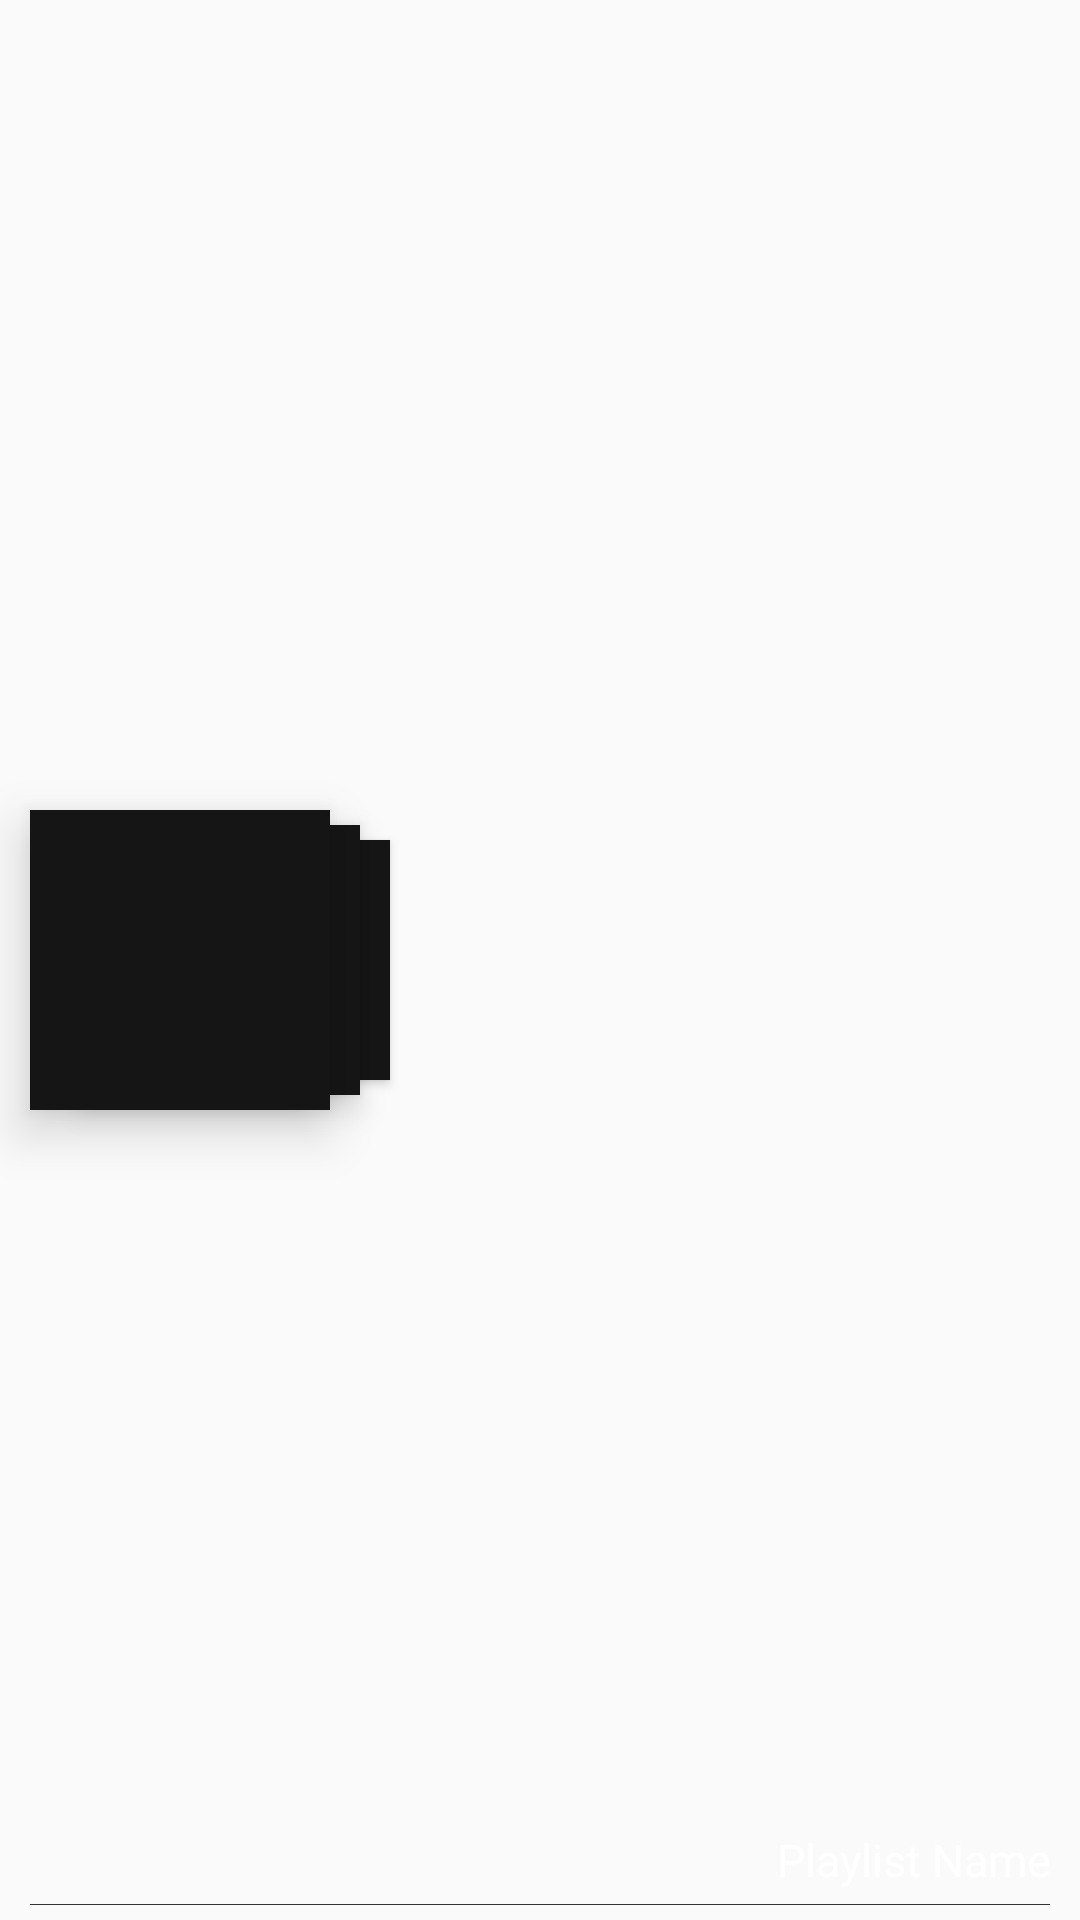

The Android layout XML behind this screen, and the referenced resources:
<!-- AndroidManifest.xml: application theme MyMaterialTheme -->
<!-- res/layout/playlist_custom_row.xml -->
<?xml version="1.0" encoding="utf-8"?>
<RelativeLayout xmlns:android="http://schemas.android.com/apk/res/android"
    xmlns:app="http://schemas.android.com/apk/res-auto"
    android:layout_width="match_parent"
    android:layout_height="120dp"
    android:layout_margin="5dp"
    android:background="@drawable/custom_ripple"
    android:clickable="true"
    android:clipToPadding="false"
    android:focusable="true"
    android:longClickable="true"
    android:padding="5dp">

    <ImageView
        android:id="@+id/image1"
        android:layout_width="100dp"
        android:layout_height="100dp"
        android:layout_alignParentLeft="true"
        android:layout_centerVertical="true"
        android:layout_marginLeft="5dp"
        android:background="#151515"
        android:elevation="10dp"
        android:scaleType="centerCrop" />

    <ImageView
        android:id="@+id/image2"
        android:layout_width="90dp"
        android:layout_height="90dp"
        android:layout_alignParentLeft="true"
        android:layout_centerVertical="true"
        android:layout_marginLeft="25dp"
        android:background="#151515"
        android:elevation="6dp"
        android:scaleType="centerCrop" />

    <ImageView
        android:id="@+id/image3"
        android:layout_width="80dp"
        android:layout_height="80dp"
        android:layout_alignParentLeft="true"
        android:layout_centerVertical="true"
        android:layout_marginLeft="45dp"
        android:background="#151515"
        android:elevation="2dp"
        android:scaleType="centerCrop" />

    <LinearLayout
        android:layout_width="match_parent"
        android:layout_height="110dp"
        android:layout_centerVertical="true"
        android:layout_marginLeft="5dp"
        android:layout_toRightOf="@+id/image3"
        android:orientation="vertical"
        android:padding="5dp">

        <TextView
            android:id="@+id/name1"
            android:layout_width="match_parent"
            android:layout_height="wrap_content"
            android:layout_marginTop="5dp"
            android:ellipsize="end"
            android:singleLine="true"
            android:textColor="#CCC"
            android:textSize="10sp" />

        <TextView
            android:id="@+id/name2"
            android:layout_width="match_parent"
            android:layout_height="wrap_content"
            android:ellipsize="end"
            android:singleLine="true"
            android:textColor="#CCC"
            android:textSize="10sp" />

        <TextView
            android:id="@+id/name3"
            android:layout_width="match_parent"
            android:layout_height="wrap_content"
            android:ellipsize="end"
            android:singleLine="true"
            android:textColor="#CCC"
            android:textSize="10sp" />

        <TextView
            android:id="@+id/name5"
            android:layout_width="match_parent"
            android:layout_height="wrap_content"
            android:layout_gravity="bottom"
            android:text="..."
            android:textColor="#CCC"
            android:textSize="10sp"
            android:visibility="invisible" />

    </LinearLayout>

    <FrameLayout
        android:layout_width="210dp"
        android:layout_height="30dp"
        android:layout_alignParentBottom="true"
        android:layout_alignParentRight="true">

        <View
            android:layout_width="match_parent"
            android:layout_height="match_parent"
            android:background="@drawable/title_back_1"
            android:backgroundTint="#333333" />

        <TextView
            android:id="@+id/playlist_name"
            android:layout_width="match_parent"
            android:layout_height="match_parent"
            android:layout_marginRight="5dp"
            android:gravity="end|center_vertical"
            android:singleLine="true"
            android:text="Playlist Name"
            android:textColor="#FFF"
            android:textSize="15sp" />

    </FrameLayout>

    <View
        android:layout_width="match_parent"
        android:layout_height="1px"
        android:layout_alignParentBottom="true"
        android:layout_marginLeft="5dp"
        android:layout_marginRight="5dp"
        android:background="#333" />

</RelativeLayout>
<!-- resources referenced by this layout -->
<resources>
  <style name="MyMaterialTheme" parent="MyMaterialTheme.Base">
      </style>
  <style name="MyMaterialTheme.Base" parent="Theme.AppCompat.Light.DarkActionBar">
          <item name="windowNoTitle">true</item>
          <item name="windowActionBar">false</item>
          <item name="colorPrimary">@color/colorPrimary</item>
          <item name="colorPrimaryDark">@color/colorPrimaryDark</item>
          <item name="colorAccent">@color/colorAccent</item>
      </style>
  <color name="colorPrimary">#000000</color>
  <color name="colorPrimaryDark">#000000</color>
  <color name="colorAccent">#FFFFFF</color>
  
      // 配置颜色
</resources>
